Photos from the image-classification dataset "data_split" in the GitHub repository Adamsyaifullah/ADAM_SYAIFULLAH. Its 4 classes are: mild demented, moderate demented, non demented, very mild demented.

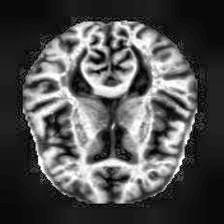
Label: mild demented

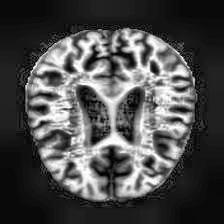
Label: very mild demented

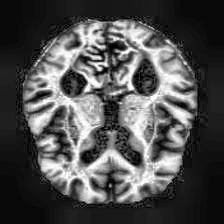
Label: non demented

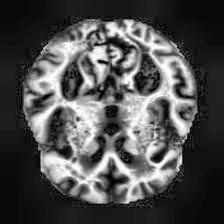
Label: mild demented

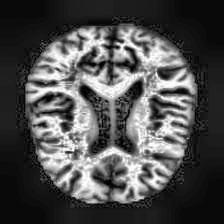
Label: very mild demented

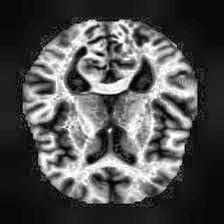
Label: non demented
